Photos from the image-classification dataset "Experiment II" in the GitHub repository toast-ceo/CNN-Based-Crosswalk-Pedestrian-Situation-Recognition-System-Using-Mask-R-CNN-and-CDA. Its 2 classes are: danger outside crosswalk, safety inside crosswalk.

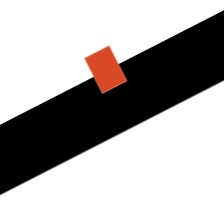
Label: safety inside crosswalk

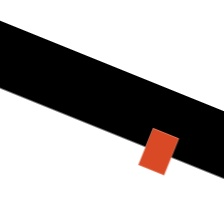
Label: danger outside crosswalk

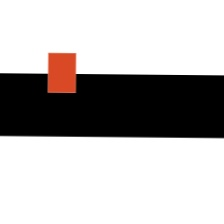
Label: safety inside crosswalk

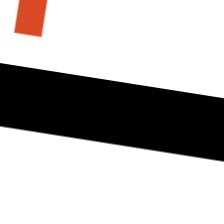
Label: danger outside crosswalk

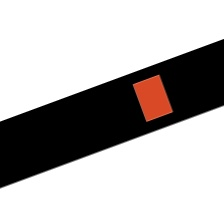
Label: safety inside crosswalk

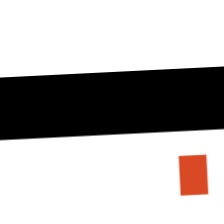
Label: danger outside crosswalk
